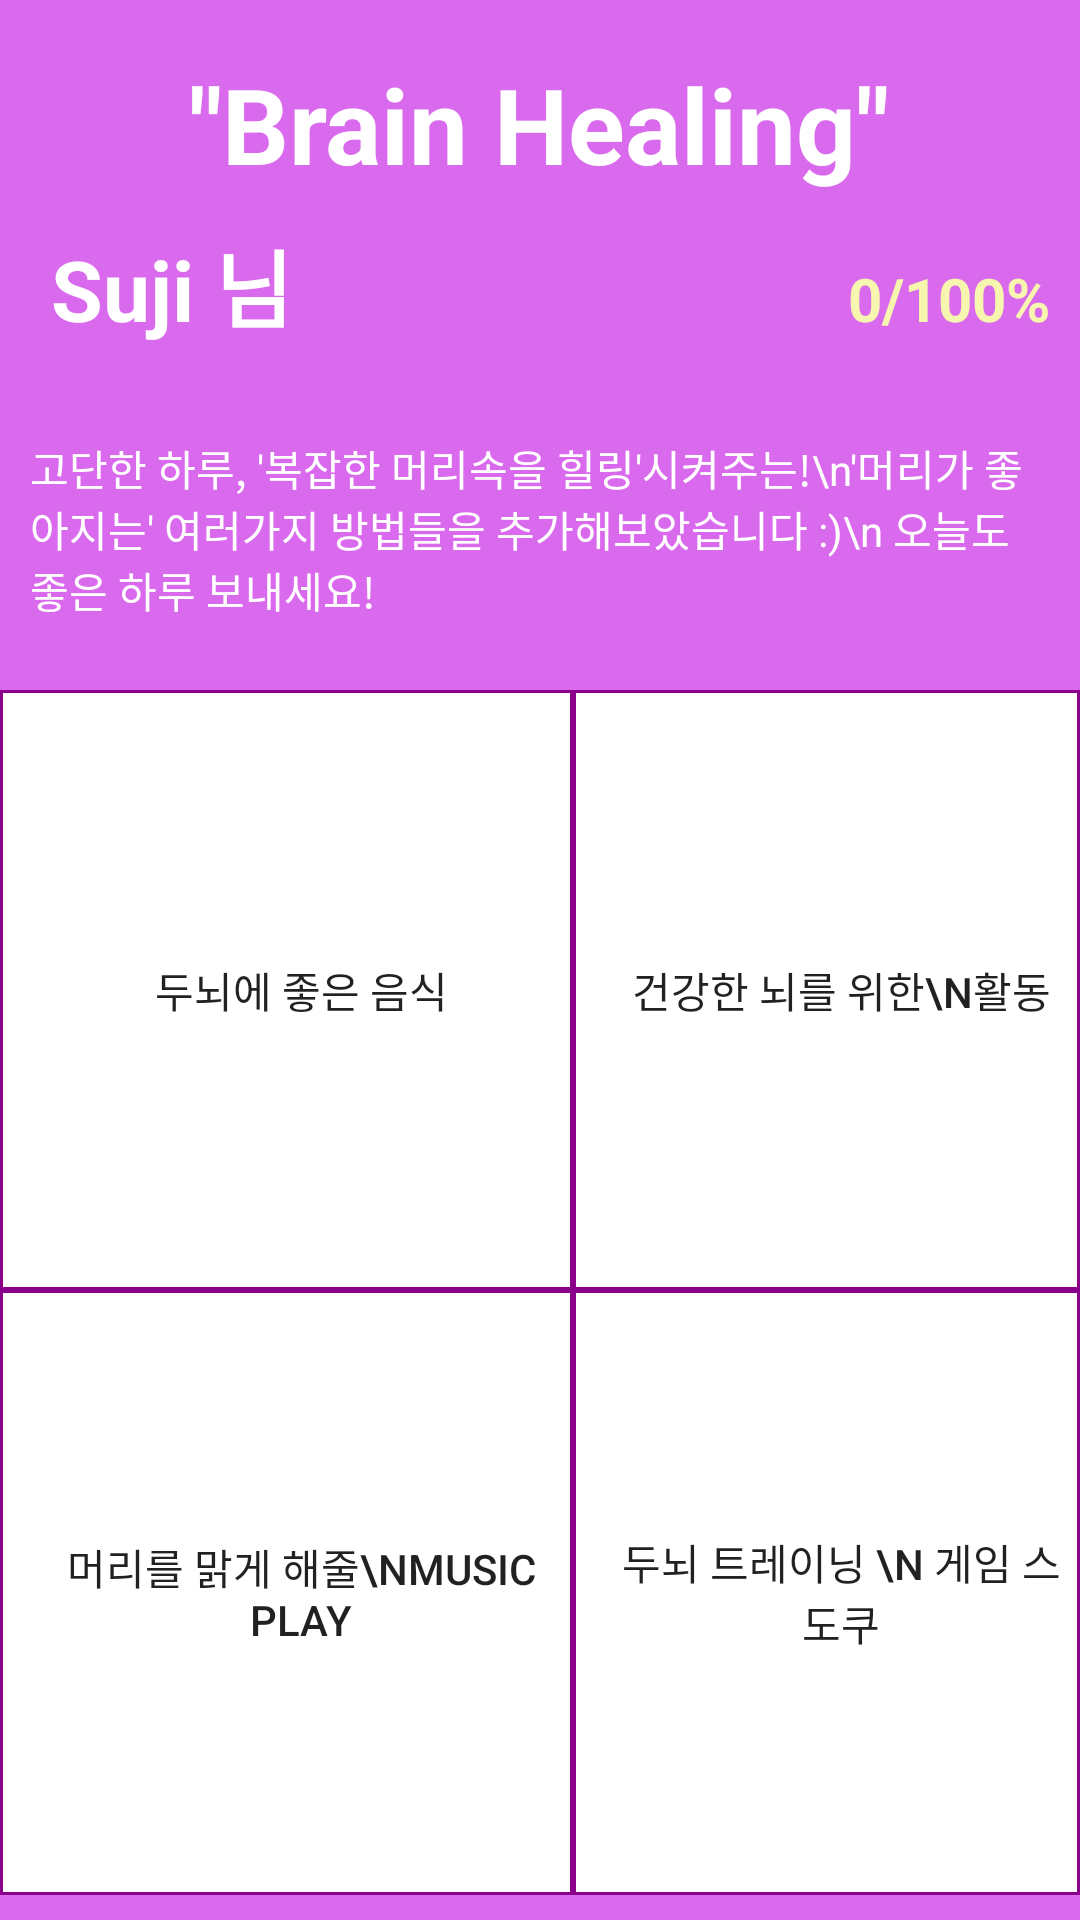

Here is an Android app screen rendered from its layout file. Give the layout XML and the strings, colors and styles it references.
<!-- AndroidManifest.xml: application theme AppTheme -->
<!-- res/layout/play_menu.xml -->
<?xml version="1.0" encoding="utf-8"?>
<LinearLayout xmlns:android="http://schemas.android.com/apk/res/android"
    xmlns:tools="http://schemas.android.com/tools"
    android:layout_width="match_parent"
    android:layout_height="match_parent"
    android:orientation="vertical"
    tools:context=".play_menu">

    <FrameLayout
        android:layout_width="match_parent"
        android:layout_height="230dp"
        android:background="#DA6AED">

        <LinearLayout
            android:layout_width="match_parent"
            android:layout_height="match_parent"
            android:layout_margin="10dp"
            android:orientation="vertical">

            <TextView
                android:layout_width="wrap_content"
                android:layout_height="wrap_content"
                android:layout_gravity="top|center"
                android:layout_marginTop="8dp"
                android:text='"Brain Healing"'
                android:textColor="#FFFFFF"
                android:textSize="35sp"
                android:textStyle="bold" />

            <LinearLayout
                android:layout_width="match_parent"
                android:layout_height="wrap_content"
                android:layout_marginTop="10dp"
                android:orientation="horizontal">

                <TextView
                    android:id="@+id/view_name"
                    android:layout_width="wrap_content"
                    android:layout_height="wrap_content"

                    android:text=" Suji 님"
                    android:textColor="#FFFFFF"
                    android:textSize="28sp"
                    android:textStyle="bold" />

                <TextView
                    android:id="@+id/percent"
                    android:layout_width="match_parent"
                    android:layout_height="wrap_content"
                    android:gravity="right"
                    android:text="0/100%"
                    android:textColor="#F6F6AF"
                    android:textSize="20sp"
                    android:textStyle="bold" />
            </LinearLayout>

            <TextView
                android:id="@+id/user_"
                android:layout_width="wrap_content"
                android:layout_height="wrap_content"
                android:layout_marginTop="30dp"
                android:text="고단한 하루, '복잡한 머리속을 힐링'시켜주는!\n'머리가 좋아지는' 여러가지 방법들을 추가해보았습니다 :)\n 오늘도 좋은 하루 보내세요!"
                android:textColor="#FFFFFF" />
        </LinearLayout>

    </FrameLayout>

    <TableLayout
        android:layout_width="match_parent"
        android:layout_height="wrap_content">

        <TableRow
            android:layout_width="wrap_content"
            android:layout_height="wrap_content">

            <Button
                android:id="@+id/food"
                android:layout_width="match_parent"
                android:layout_height="match_parent"
                android:layout_weight="1"
                android:background="@drawable/main_menu"
                android:drawableLeft="@drawable/icon_finish"
                android:paddingLeft="10dp"
                android:text="두뇌에 좋은 음식" />

            <Button
                android:id="@+id/move"
                android:layout_width="match_parent"
                android:layout_height="match_parent"
                android:layout_weight="1"
                android:background="@drawable/main_menu"
                android:drawableLeft="@drawable/icon_finish"
                android:paddingLeft="10dp"
                android:text="건강한 뇌를 위한\n활동" />


        </TableRow>

        <TableRow
            android:layout_width="match_parent"
            android:layout_height="match_parent">

            <Button
                android:id="@+id/music"
                android:layout_width="match_parent"
                android:layout_height="match_parent"
                android:layout_weight="1"
                android:background="@drawable/main_menu"
                android:drawableLeft="@drawable/icon_finish"
                android:paddingLeft="10dp"
                android:text="머리를 맑게 해줄\nMUSIC PLAY" />


            <Button
                android:id="@+id/game"
                android:layout_width="match_parent"
                android:layout_height="match_parent"
                android:layout_weight="1"
                android:background="@drawable/main_menu"
                android:drawableLeft="@drawable/icon_finish"
                android:paddingLeft="10dp"
                android:text="두뇌 트레이닝 \n 게임 스도쿠" />
        </TableRow>
    </TableLayout>

    <FrameLayout
        android:layout_width="match_parent"
        android:layout_height="match_parent"
        android:background="#DA6AED">
        <Button
            android:layout_margin="5dp"
            android:id="@+id/app_finish"
            android:layout_width="100dp"
            android:layout_height="wrap_content"
            android:layout_gravity="right"
            android:background="@drawable/main_btn"
            android:textStyle="bold"
            android:textSize="20dp"
            android:textColor="#FFFFFF"
            android:text="FINISH" />

    </FrameLayout>

</LinearLayout>
<!-- resources referenced by this layout -->
<resources>
  <!-- drawable icon_finish (drawable) -->
  <?xml version="1.0" encoding="utf-8"?>
  <layer-list xmlns:android="http://schemas.android.com/apk/res/android">
      <item
          android:drawable="@drawable/game_finish"
          android:width="30dp"
          android:height="30dp" />
  </layer-list>
  <!-- drawable main_btn (drawable) -->
  <?xml version="1.0" encoding="utf-8"?>
  <shape xmlns:android="http://schemas.android.com/apk/res/android">
      android:padding = "10dp"
      android:shape="rectangle"
      <solid android:color="#000000" />
      <corners
          android:bottomLeftRadius="12dp"
          android:bottomRightRadius="12dp"
          android:topLeftRadius="12dp"
          android:topRightRadius="12dp" />
  </shape>
  <!-- drawable main_menu (drawable) -->
  <?xml version="1.0" encoding="utf-8"?>
  <shape xmlns:android="http://schemas.android.com/apk/res/android">
      <solid
          android:color = "#FFFFFF"/>
      <stroke
          android:width = "1dp"
          android:color = "#8B008B"/>
      <size
          android:height="200dp"/>
  
  </shape>
  <style name="AppTheme" parent="Theme.AppCompat.Light.DarkActionBar">
          
          <item name="colorPrimary">#FFB6C1</item>
          <item name="colorPrimaryDark">#FF69B4</item>
          <item name="colorAccent">@color/colorAccent</item>
          <item name="windowActionBar">false</item>
          <item name="windowNoTitle">true</item>
  
      </style>
  <color name="colorAccent">#FFB6C1</color>
</resources>
